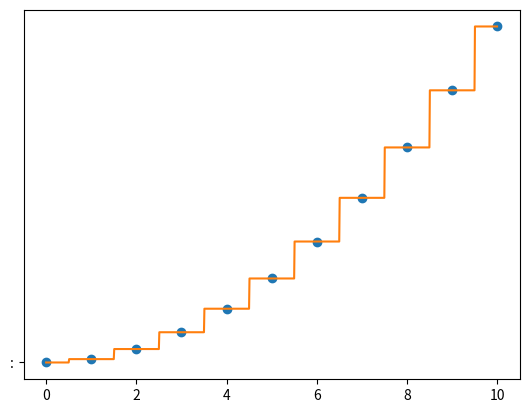

Write the Python code that produced this figure.
import matplotlib.pyplot as plt

from scipy.interpolate import interp1d

import numpy as np

x = np.linspace(0, 10, num=11, endpoint=True)
f = lambda i : i ** 2
y = f(x)
f1 = interp1d(x, y, kind='nearest')

xnew = np.linspace(0, 10, num=1001, endpoint=True)
plt.plot(x, y, 'o')
plt.plot(xnew, f1(xnew), '-', ':')
plt.show()